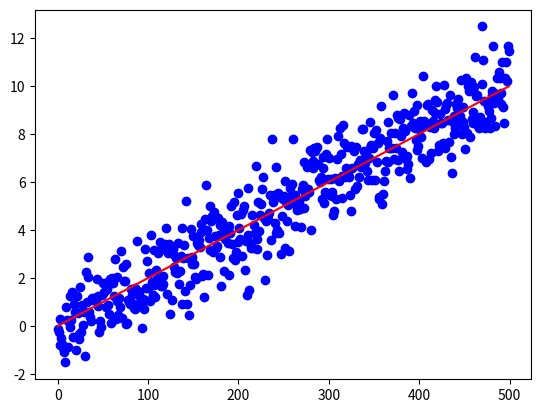

Write Python code to recreate this figure.
import numpy as np
import matplotlib.pyplot as plt

class getThetaMeasured():
    def __init__(self):
        self.omega = 1.0
        self.theta = 0
        self.r = 2.0
        self.dt = 0.02

        self.x_axis = []
        self.theta_list = []
        self.theta_m_list = []

        self.getThetaM()

    def getThetaM(self, visualize=True):
        for i in range(500):
            self.theta = self.theta + self.omega * self.dt
            self.theta_m = self.theta + np.random.randn()
            x = self.r * np.cos(self.theta_m)
            y = self.r * np.sin(self.theta_m)
            self.theta_m = np.arctan2(y,x) #wrapped theta
            self.theta_m = self.unwrap_theta(self.theta, self.theta_m) #unwrapped theta
            if visualize:
                self.x_axis.append(i)
                self.theta_list.append(self.theta)
                self.theta_m_list.append(self.theta_m)

        if visualize:
            plt.plot(self.x_axis, self.theta_list, color='r')
            plt.scatter(self.x_axis, self.theta_m_list, color='b')
            plt.show()

    def unwrap_theta(self, theta, theta_m_wrap):
        diff = theta - theta_m_wrap
        while (diff > np.pi):
            diff -= 2*np.pi
        while(diff < -np.pi):
            diff += 2*np.pi
    
        return theta + diff

def main():
    getThetaMeasuredObj = getThetaMeasured()

if __name__ == '__main__':
    main()

# import numpy as np
# import matplotlib.pyplot as plt

# # Generate data
# uniform_data = np.random.rand(10000)      # Uniform between 0 and 1
# normal_data = np.random.randn(10000)      # Normal distribution with mean=0, std=1

# # Create subplots
# plt.figure(figsize=(12, 5))

# # Uniform Distribution Histogram
# plt.subplot(1, 2, 1)
# plt.hist(uniform_data, bins=50, color='skyblue', edgecolor='black')
# plt.title('Uniform Distribution (np.random.rand)')
# plt.xlabel('Value')
# plt.ylabel('Frequency')

# # Normal Distribution Histogram
# plt.subplot(1, 2, 2)
# plt.hist(normal_data, bins=50, color='salmon', edgecolor='black')
# plt.title('Normal Distribution (np.random.randn)')
# plt.xlabel('Value')
# plt.ylabel('Frequency')

# # Show the plots
# plt.tight_layout()
# plt.show()
